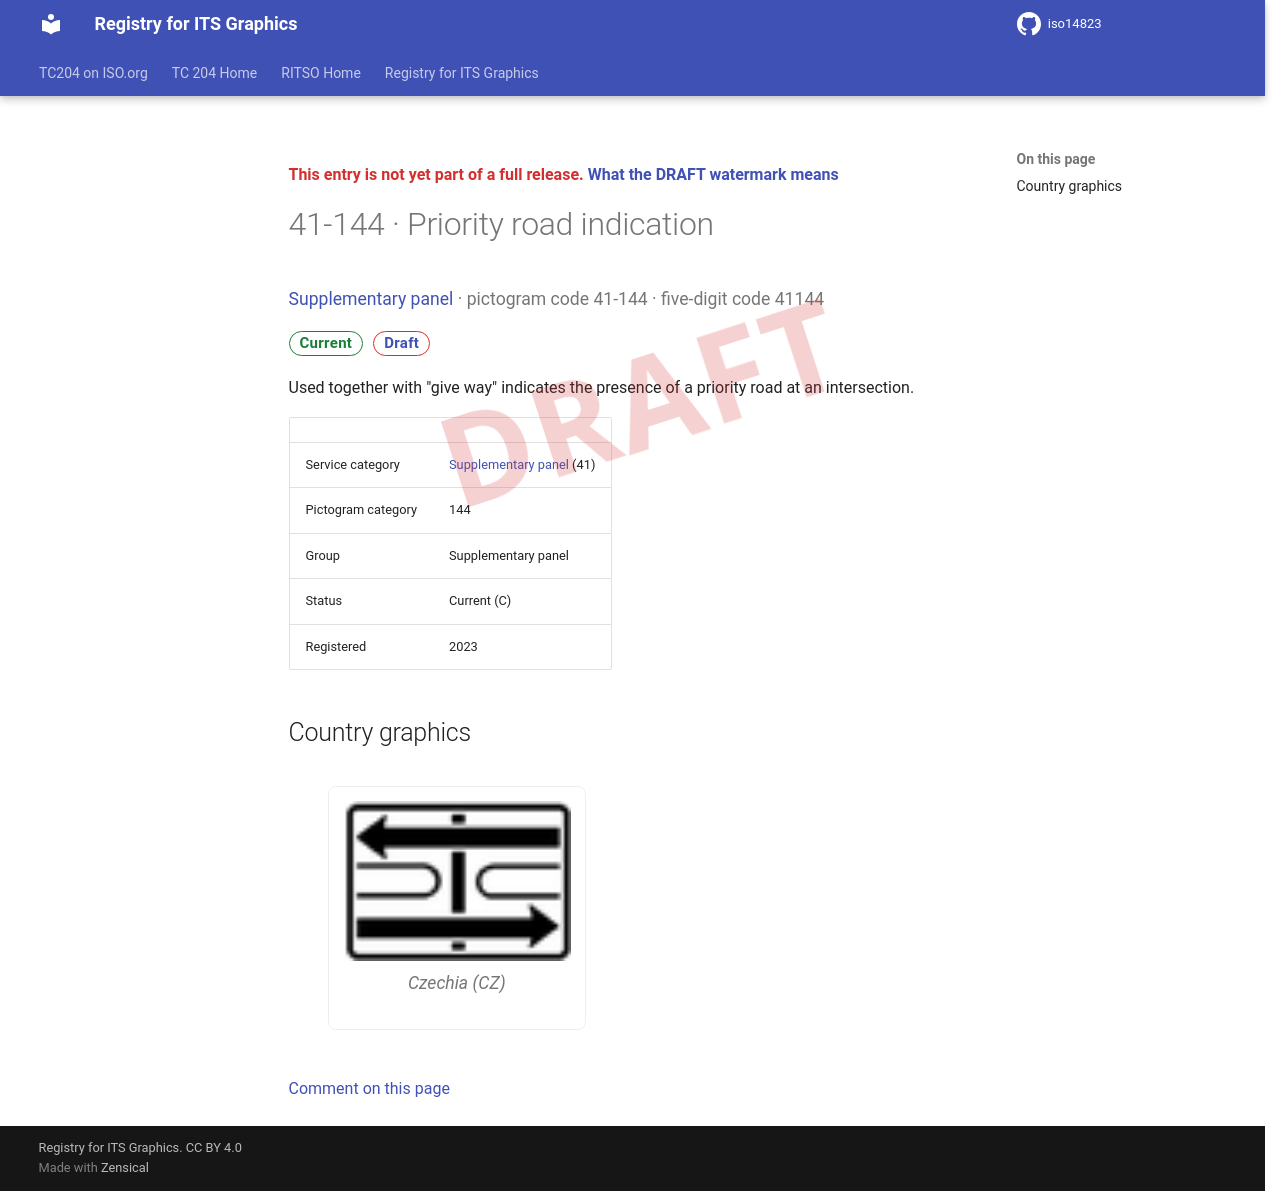

repository: k-vaughn/iso14823 · page: v0.1.0-alpha.1/signs/41-144/index.html · generator: mkdocs

<div class="draft4-watermark" aria-hidden="true"></div>

<p class="draft-note">This entry is not yet part of a full release. <a href="../#draft-watermark">What the DRAFT watermark means</a></p>

# 41-144 · Priority road indication

<p class="sign-kicker"><a href="../categories/41/">Supplementary panel</a> · pictogram code 41-144 · five-digit code 41144</p>
<p class="sign-chips"><span class="chip chip-current">Current</span> <a class="chip chip-draft" href="../#draft-watermark">Draft</a></p>
<p>Used together with &quot;give way&quot; indicates the presence of a priority road at an intersection.</p>
| | |
| --- | --- |
| Service category | <a href="../categories/41/">Supplementary panel</a> (41) |
| Pictogram category | 144 |
| Group | Supplementary panel |
| Status | Current (C) |
| Registered | 2023 |

## Country graphics

<div class="sign-grid">
<figure class="sign-card">
<img src="../graphics/cz/41-144.png" alt="Czechia graphic for Priority road indication (41-144)" loading="lazy">

<figcaption>Czechia (CZ)</figcaption>
</figure>
</div>

[Comment on this page](https://github.com/k-vaughn/iso14823/issues/new?template=page-feedback.yml&title=%5BPage+feedback%5D+41-144+%C2%B7+Priority+road+indication&page-title=41-144+%C2%B7+Priority+road+indication&page-path=signs%2F41-144.md)
